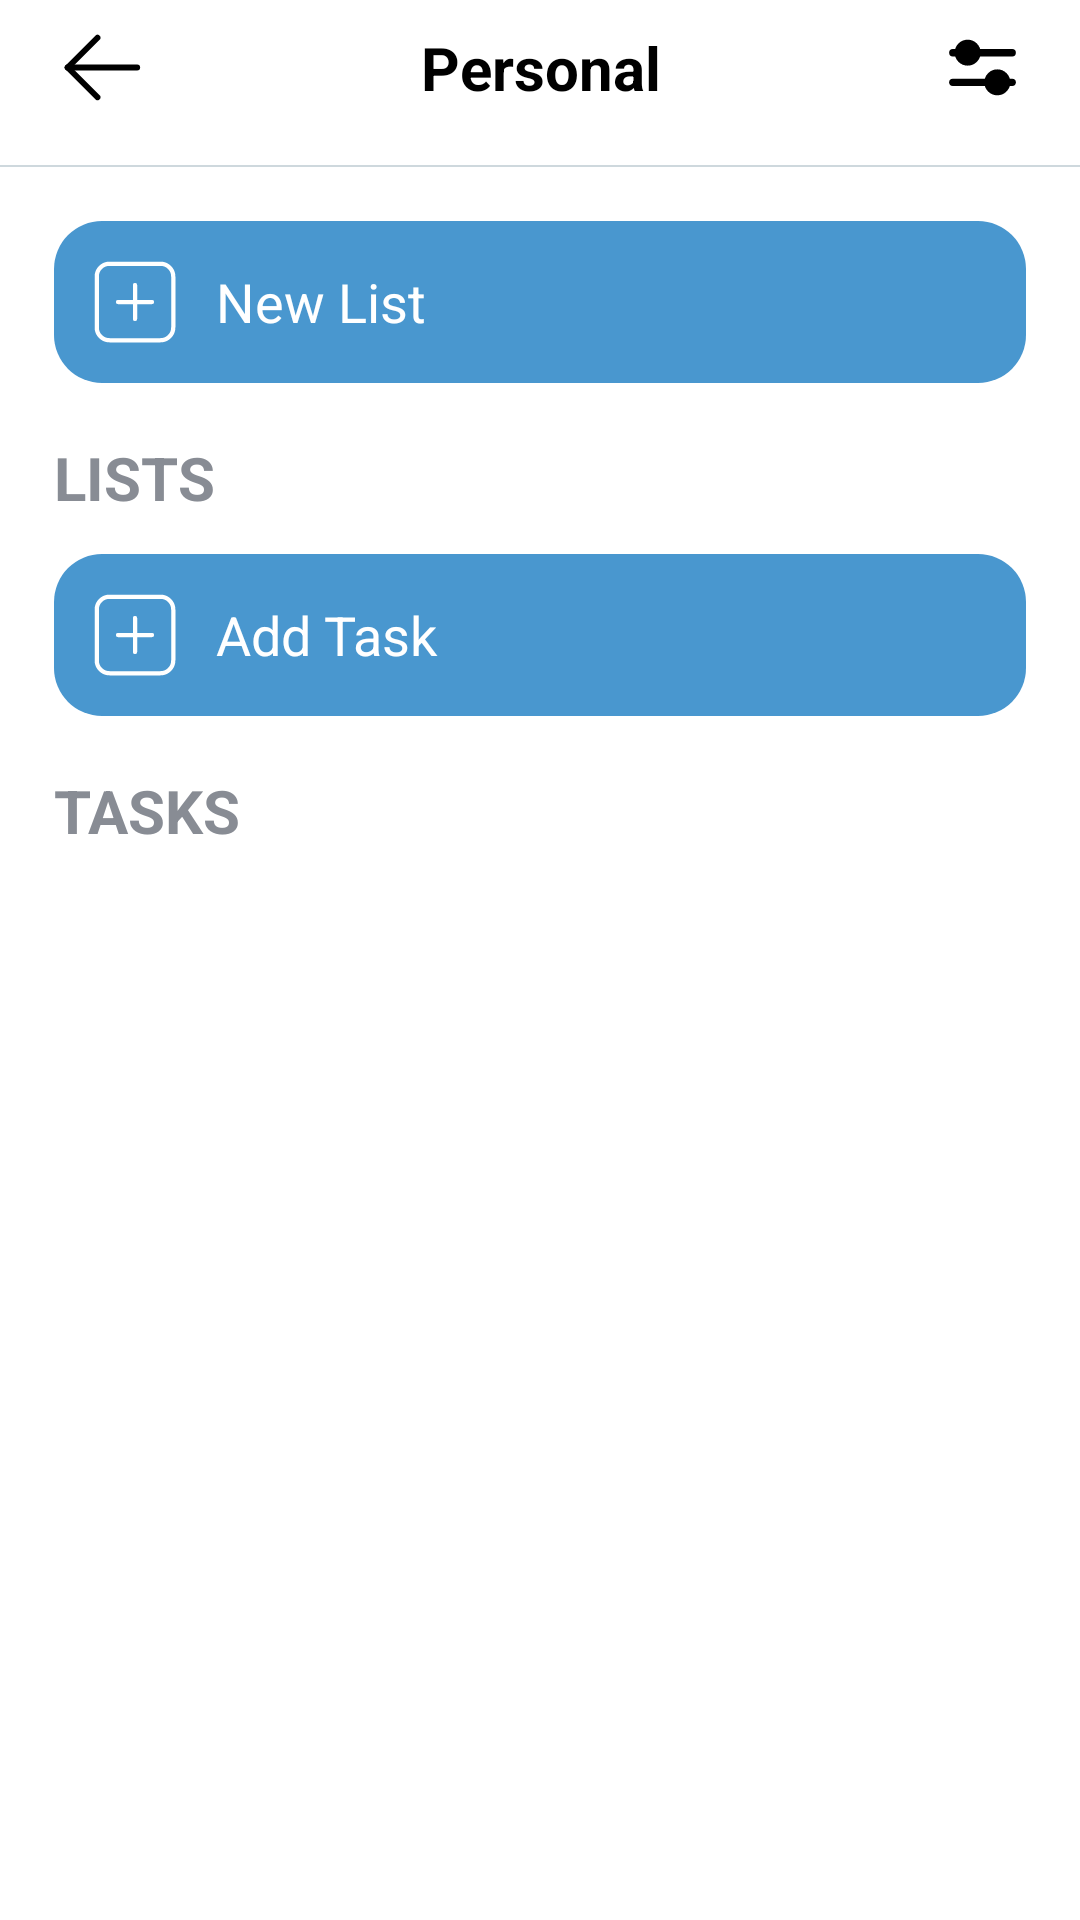

Reconstruct the res/layout file that produces this screen, plus the resources it refers to.
<!-- AndroidManifest.xml: application theme Theme.MyTodoApp -->
<!-- res/layout/fragment_folder_detail.xml -->
<?xml version="1.0" encoding="utf-8"?>
<LinearLayout xmlns:android="http://schemas.android.com/apk/res/android"
    xmlns:tools="http://schemas.android.com/tools"
    android:layout_width="match_parent"
    android:layout_height="match_parent"
    xmlns:app="http://schemas.android.com/apk/res-auto"
    android:background="@color/white"
    tools:context=".fragment.FolderDetailFragment"
    android:orientation="vertical">

    <androidx.constraintlayout.widget.ConstraintLayout
        android:layout_width="match_parent"
        android:layout_height="wrap_content"
        android:paddingStart="10dp"
        android:paddingEnd="10dp"
        android:paddingBottom="10dp">

        <ImageView
            android:id="@+id/btnBack"
            android:layout_width="45dp"
            android:layout_height="45dp"
            android:padding="2.5dp"
            android:clickable="true"
            android:contentDescription="@string/button_back"
            android:focusable="true"
            android:foreground="@drawable/ripple_rounded_bg"
            android:src="@drawable/ic_arrow_back"
            android:stateListAnimator="@animator/btn_click_scale"
            app:layout_constraintStart_toStartOf="parent"
            app:layout_constraintTop_toTopOf="parent"
            app:layout_constraintBottom_toBottomOf="parent"/>

        <TextView
            android:id="@+id/tvFolderTitle"
            android:layout_width="0dp"
            android:layout_height="wrap_content"
            android:gravity="center"
            android:text="@string/personal"
            android:textColor="@color/black"
            android:textSize="20sp"
            android:textStyle="bold"
            app:layout_constraintStart_toStartOf="parent"
            app:layout_constraintEnd_toEndOf="parent"
            app:layout_constraintTop_toTopOf="parent"
            app:layout_constraintBottom_toBottomOf="parent"
            android:layout_marginHorizontal="50dp"/>

        <ImageView
            android:id="@+id/btnNotification"
            android:contentDescription="@string/settings"
            android:layout_width="45dp"
            android:layout_height="45dp"
            android:padding="7.5dp"
            android:clickable="true"
            android:focusable="true"
            android:foreground="@drawable/ripple_rounded_bg"
            android:src="@drawable/ic_setting_task"
            android:stateListAnimator="@animator/btn_click_scale"
            app:tint="@color/black"
            app:layout_constraintEnd_toEndOf="parent"
            app:layout_constraintTop_toTopOf="parent"
            app:layout_constraintBottom_toBottomOf="parent"/>
    </androidx.constraintlayout.widget.ConstraintLayout>

    <FrameLayout
        android:layout_width="match_parent"
        android:layout_height="0.5dp"
        android:background="#ced8dd" />

    <androidx.core.widget.NestedScrollView
        android:layout_width="match_parent"
        android:layout_height="match_parent"
        android:fillViewport="true">

        <LinearLayout
            android:layout_width="match_parent"
            android:layout_height="wrap_content"
            android:layout_margin="18dp"
            android:orientation="vertical">

            <LinearLayout
                android:id="@+id/lnlAddTask"
                android:layout_width="match_parent"
                android:layout_height="wrap_content"
                android:layout_marginBottom="18dp"
                android:background="@drawable/bg_main_theme"
                android:clickable="true"
                android:focusable="true"
                android:foreground="@drawable/ripple_rounded_bg"
                android:orientation="horizontal"
                android:padding="10dp"
                android:stateListAnimator="@animator/btn_click_scale">

                <ImageView
                    android:layout_width="34dp"
                    android:layout_height="34dp"
                    android:contentDescription="@string/icon_add_list"
                    android:src="@drawable/ic_add_task"
                    app:tint="@color/white" />

                <TextView
                    android:layout_width="wrap_content"
                    android:layout_height="wrap_content"
                    android:layout_gravity="center"
                    android:layout_marginStart="10dp"
                    android:text="@string/new_list"
                    android:textColor="@color/white"
                    android:textSize="18sp" />
            </LinearLayout>

            <TextView
                android:layout_width="wrap_content"
                android:layout_height="wrap_content"
                android:layout_marginBottom="12dp"
                android:text="@string/lists"
                android:textColor="#888c94"
                android:textSize="20sp"
                android:textStyle="bold" />

            <androidx.recyclerview.widget.RecyclerView
                android:id="@+id/rvList"
                android:layout_width="match_parent"
                android:layout_height="wrap_content"
                android:layout_marginBottom="18dp"
                android:visibility="gone"
                tools:listitem="@layout/item_list" />

            <include
                android:id="@+id/listBlank"
                layout="@layout/layout_empty_state"
                android:layout_width="match_parent"
                android:layout_height="wrap_content"
                android:layout_marginBottom="12dp"
                android:visibility="gone" />

            <LinearLayout
                android:id="@+id/btnAddNewTask"
                android:layout_width="match_parent"
                android:layout_height="wrap_content"
                android:layout_marginBottom="18dp"
                android:background="@drawable/bg_main_theme"
                android:clickable="true"
                android:focusable="true"
                android:foreground="@drawable/ripple_rounded_bg"
                android:orientation="horizontal"
                android:padding="10dp"
                android:stateListAnimator="@animator/btn_click_scale">

                <ImageView
                    android:layout_width="34dp"
                    android:layout_height="34dp"
                    android:contentDescription="@string/add_task"
                    android:src="@drawable/ic_add_task"
                    app:tint="@color/white" />

                <TextView
                    android:layout_width="wrap_content"
                    android:layout_height="wrap_content"
                    android:layout_gravity="center"
                    android:layout_marginStart="10dp"
                    android:text="@string/add_task"
                    android:textColor="@color/white"
                    android:textSize="18sp" />
            </LinearLayout>

            <TextView
                android:layout_width="wrap_content"
                android:layout_height="wrap_content"
                android:layout_marginBottom="12dp"
                android:text="@string/tasks"
                android:textColor="#888c94"
                android:textSize="20sp"
                android:textStyle="bold" />

            <androidx.recyclerview.widget.RecyclerView
                android:id="@+id/rvFolderGroup"
                android:layout_width="match_parent"
                android:layout_height="wrap_content"
                android:layout_marginTop="10dp"
                android:nestedScrollingEnabled="false"
                android:visibility="gone"
                app:layoutManager="androidx.recyclerview.widget.LinearLayoutManager"
                tools:listitem="@layout/item_folder_group" />

            <include
                android:id="@+id/taskBlank"
                layout="@layout/layout_empty_state"
                android:layout_width="match_parent"
                android:layout_height="wrap_content"
                android:layout_marginTop="20dp"
                android:visibility="gone" />
        </LinearLayout>
    </androidx.core.widget.NestedScrollView>
</LinearLayout>
<!-- res/layout/item_list.xml (included above) -->
<?xml version="1.0" encoding="utf-8"?>
<androidx.cardview.widget.CardView
    xmlns:android="http://schemas.android.com/apk/res/android"
    xmlns:app="http://schemas.android.com/apk/res-auto"
    xmlns:tools="http://schemas.android.com/tools"
    android:id="@+id/layoutItem"
    android:layout_width="match_parent"
    android:layout_height="80dp"
    android:layout_margin="6dp"
    app:cardBackgroundColor="@color/white"
    app:cardCornerRadius="16dp"
    app:cardElevation="0dp"
    app:cardMaxElevation="0dp">

    <androidx.constraintlayout.widget.ConstraintLayout
        android:id="@+id/clListContent"
        android:layout_width="match_parent"
        android:layout_height="match_parent"
        android:background="@color/green_leaf_light"
        android:padding="12dp"
        android:clickable="true"
        android:focusable="true"
        android:stateListAnimator="@animator/btn_click_scale"
        android:foreground="@drawable/ripple_rounded_bg">

        <FrameLayout
            android:id="@+id/layoutFolderIcon"
            android:layout_width="48dp"
            android:layout_height="48dp"
            app:layout_constraintBottom_toBottomOf="parent"
            app:layout_constraintStart_toStartOf="parent"
            app:layout_constraintTop_toTopOf="parent">

            <com.google.android.material.imageview.ShapeableImageView
                android:id="@+id/imgFolderIconBg"
                android:layout_width="match_parent"
                android:layout_height="match_parent"
                android:background="@color/green_leaf"
                app:shapeAppearanceOverlay="@style/CircleImageStyle" />

            <ImageView
                android:id="@+id/imgFolderIcon"
                android:layout_width="28dp"
                android:layout_height="28dp"
                android:layout_gravity="center"
                android:scaleType="fitCenter"
                app:srcCompat="@drawable/ic_book" />

        </FrameLayout>

        <TextView
            android:id="@+id/tvListName"
            android:layout_width="0dp"
            android:layout_height="wrap_content"
            android:layout_marginStart="12dp"
            android:ellipsize="end"
            android:maxLines="1"
            android:text="@string/shopping"
            android:textColor="#2D2D2D"
            android:textSize="20sp"
            app:layout_constraintStart_toEndOf="@+id/layoutFolderIcon"
            app:layout_constraintTop_toTopOf="@+id/layoutFolderIcon" />

        <ProgressBar
            android:id="@+id/progressList"
            style="?android:attr/progressBarStyleHorizontal"
            android:layout_width="0dp"
            android:layout_height="10dp"
            android:layout_marginStart="12dp"
            android:max="100"
            android:progress="60"
            android:progressDrawable="@drawable/custom_progress_bar"
            app:layout_constraintBottom_toBottomOf="parent"
            app:layout_constraintEnd_toStartOf="@+id/tvProgressList"
            app:layout_constraintStart_toEndOf="@+id/layoutFolderIcon"
            app:layout_constraintTop_toBottomOf="@+id/tvListName" />

        <TextView
            android:id="@+id/tvProgressList"
            android:layout_width="wrap_content"
            android:layout_height="wrap_content"
            android:layout_marginStart="8dp"
            android:layout_marginEnd="24dp"
            android:text="@string/_20"
            app:layout_constraintBottom_toBottomOf="@+id/progressList"
            app:layout_constraintEnd_toStartOf="@+id/imgRightArrow"
            app:layout_constraintStart_toEndOf="@+id/progressList"
            app:layout_constraintTop_toTopOf="@+id/progressList" />

        <TextView
            android:id="@+id/imgRightArrow"
            android:layout_width="wrap_content"
            android:layout_height="wrap_content"
            android:text="@string/right_arrow"
            app:layout_constraintBottom_toBottomOf="parent"
            app:layout_constraintEnd_toEndOf="parent"
            app:layout_constraintTop_toTopOf="parent" />

    </androidx.constraintlayout.widget.ConstraintLayout>
</androidx.cardview.widget.CardView>
<!-- res/layout/layout_empty_state.xml (included above) -->
<?xml version="1.0" encoding="utf-8"?>
<LinearLayout xmlns:android="http://schemas.android.com/apk/res/android"
    android:layout_width="match_parent"
    android:layout_height="wrap_content"
    android:gravity="center"
    android:orientation="vertical"
    android:padding="20dp">

    <ImageView
        android:id="@+id/ivEmptyImg"
        android:layout_width="200dp"
        android:layout_height="200dp"
        android:src="@drawable/empty_img"
        android:contentDescription="@null" />

    <TextView
        android:id="@+id/tvEmptyText"
        android:layout_width="wrap_content"
        android:layout_height="wrap_content"
        android:layout_marginTop="12dp"
        android:text="@string/no_tasks_here"
        android:textColor="#A0A0A0"
        android:textSize="16sp"
        android:textStyle="bold" />
</LinearLayout>
<!-- res/layout/item_folder_group.xml (included above) -->
<?xml version="1.0" encoding="utf-8"?>
<LinearLayout xmlns:android="http://schemas.android.com/apk/res/android"
    android:id="@+id/lnlFolderDetail"
    xmlns:app="http://schemas.android.com/apk/res-auto"
    xmlns:tools="http://schemas.android.com/tools"
    android:layout_width="match_parent"
    android:layout_height="wrap_content"
    android:layout_marginBottom="10dp"
    android:background="@drawable/bg_grey"
    android:clickable="true"
    android:focusable="true"
    android:stateListAnimator="@animator/btn_click_scale"
    android:foreground="@drawable/ripple_rounded_bg"
    android:orientation="vertical">
    <androidx.constraintlayout.widget.ConstraintLayout
        android:layout_width="match_parent"
        android:layout_height="wrap_content"
        android:padding="16dp">

        <LinearLayout
            android:id="@+id/taskTitle"
            android:layout_width="match_parent"
            android:layout_height="wrap_content"
            android:layout_marginEnd="15dp"
            android:layout_marginStart="15dp"
            app:layout_constraintTop_toTopOf="parent"
            app:layout_constraintStart_toStartOf="parent"
            app:layout_constraintEnd_toEndOf="parent">
            <TextView
                android:id="@+id/tvFolderName"
                android:layout_width="0dp"
                android:layout_height="wrap_content"
                android:layout_weight="1"
                android:textSize="24sp"
                android:textStyle="bold"
                android:text="@string/personal"/>

            <ImageView
                android:id="@+id/btnTaskSetting"
                android:layout_width="30dp"
                android:layout_height="30dp"
                android:layout_gravity="center_vertical"
                android:background="?attr/selectableItemBackgroundBorderless"
                android:src="@drawable/ic_setting_task"
                android:clickable="true"
                android:focusable="true"
                android:stateListAnimator="@animator/btn_click_scale"
                android:foreground="@drawable/ripple_rounded_bg"
                app:tint="@color/black" />
        </LinearLayout>

        <androidx.recyclerview.widget.RecyclerView
            android:id="@+id/rvTasks"
            android:layout_width="match_parent"
            android:layout_height="wrap_content"
            android:layout_marginTop="10dp"
            app:layoutManager="androidx.recyclerview.widget.LinearLayoutManager"
            tools:listitem="@layout/item_task"
            app:layout_constraintTop_toBottomOf="@+id/taskTitle"
            app:layout_constraintStart_toStartOf="parent"
            app:layout_constraintEnd_toEndOf="parent"
            app:layout_constraintBottom_toBottomOf="parent" />
    </androidx.constraintlayout.widget.ConstraintLayout>
</LinearLayout>
<!-- res/layout/item_task.xml (included above) -->
<?xml version="1.0" encoding="utf-8"?>
<androidx.constraintlayout.widget.ConstraintLayout xmlns:android="http://schemas.android.com/apk/res/android"
    android:id="@+id/taskView"
    xmlns:app="http://schemas.android.com/apk/res-auto"
    android:layout_width="match_parent"
    android:layout_height="wrap_content"
    android:padding="12dp">

    <CheckBox
        android:id="@+id/cbTaskStatus"
        android:layout_width="23dp"
        android:layout_height="23dp"
        android:button="@null"
        android:background="@drawable/cb_custom_circle"
        app:layout_constraintBottom_toBottomOf="parent"
        app:layout_constraintStart_toStartOf="parent"
        app:layout_constraintTop_toTopOf="parent" />

    <TextView
        android:id="@+id/tvTaskTitle"
        android:layout_width="0dp"
        android:layout_height="wrap_content"
        android:layout_marginStart="10dp"
        android:layout_marginEnd="12dp"
        android:textColor="@color/black"
        android:text="@string/task_title"
        android:textSize="20sp"
        app:layout_constraintEnd_toEndOf="parent"
        app:layout_constraintStart_toEndOf="@+id/cbTaskStatus"
        app:layout_constraintTop_toTopOf="parent" />

    <LinearLayout
        android:layout_width="0dp"
        android:layout_height="wrap_content"
        android:layout_marginStart="10dp"
        android:layout_marginTop="5dp"
        android:orientation="horizontal"
        app:layout_constraintBottom_toBottomOf="parent"
        app:layout_constraintEnd_toEndOf="@+id/tvTaskTitle"
        app:layout_constraintStart_toEndOf="@+id/cbTaskStatus"
        app:layout_constraintTop_toBottomOf="@+id/tvTaskTitle">

        <ImageView
            android:id="@+id/imgClock"
            android:layout_width="20dp"
            android:layout_height="20dp"
            android:contentDescription="@string/clock"
            app:tint="#6b6f72"
            app:srcCompat="@drawable/clock" />

        <TextView
            android:id="@+id/tvTaskTime"
            android:layout_width="wrap_content"
            android:layout_height="wrap_content"
            android:layout_marginStart="4dp"
            android:layout_marginEnd="10dp"
            android:text="@string/_09_00_am"
            android:textColor="#6b6f72"
            android:textSize="14sp" />

        <ImageView
            android:id="@+id/imgNotifyBell"
            android:layout_width="20dp"
            android:layout_height="20dp"
            android:layout_marginEnd="10dp"
            android:contentDescription="@string/notification"
            app:tint="#6b6f72"
            app:srcCompat="@drawable/bell_click" />

        <ImageView
            android:id="@+id/imgPriorityIcon"
            android:layout_width="16dp"
            android:layout_height="16dp"
            android:contentDescription="@string/priority"
            android:src="@drawable/ic_tag"
            android:layout_gravity="center"
            app:tint="#ee4d5e" />

        <TextView
            android:id="@+id/tvPriorityText"
            android:layout_width="wrap_content"
            android:layout_height="wrap_content"
            android:layout_marginStart="4dp"
            android:text="@string/high"
            android:textColor="#ee4d5e"
            android:textSize="14sp" />

    </LinearLayout>

</androidx.constraintlayout.widget.ConstraintLayout>
<!-- resources referenced by this layout -->
<resources>
  <color name="black">#000000</color>
  <color name="green_leaf">#a6e385</color>
  <color name="green_leaf_light">#e5f7dd</color>
  <color name="white">#FFFFFF</color>
  <!-- drawable bg_grey (drawable) -->
  <?xml version="1.0" encoding="utf-8"?>
  <selector xmlns:android="http://schemas.android.com/apk/res/android">
      <item android:state_pressed="true">
          <shape android:shape="rectangle">
              <solid android:color="#C1C2C5" />
              <corners android:radius="16dp" />
          </shape>
      </item>
      <item>
          <shape android:shape="rectangle">
              <solid android:color="#f3f5f9" />
              <corners android:radius="16dp" />
          </shape>
      </item>
  </selector>
  <!-- drawable bg_main_theme (drawable) -->
  <?xml version="1.0" encoding="utf-8"?>
  <selector xmlns:android="http://schemas.android.com/apk/res/android">
      <item>
          <shape android:shape="rectangle">
              <corners android:radius="16dp"/>
              <solid android:color="?attr/mainThemeColor"/>
          </shape>
      </item>
  </selector>
  <!-- drawable ic_setting_task (drawable) -->
  <?xml version="1.0" encoding="utf-8"?>
  <vector xmlns:android="http://schemas.android.com/apk/res/android"
      android:width="20dp"
      android:height="20dp"
      android:viewportWidth="24"
      android:viewportHeight="24">
  
      <path
          android:fillColor="#FFFFFF"
          android:pathData="M4,7 h16 a1,1 0 0,1 0,2 h-16 a1,1 0 0,1 0,-2 z" />
  
      <path
          android:fillColor="#FFFFFF"
          android:pathData="M8,4.5 a3.5,3.5 0 1,0 0,7 a3.5,3.5 0 1,0 0,-7" />
  
      <path
          android:fillColor="#FFFFFF"
          android:pathData="M4,15 h16 a1,1 0 0,1 0,2 h-16 a1,1 0 0,1 0,-2 z" />
  
      <path
          android:fillColor="#FFFFFF"
          android:pathData="M16,12.5 a3.5,3.5 0 1,0 0,7 a3.5,3.5 0 1,0 0,-7" />
  </vector>
  <!-- drawable ripple_rounded_bg (drawable) -->
  <?xml version="1.0" encoding="utf-8"?>
  <ripple xmlns:android="http://schemas.android.com/apk/res/android"
      android:color="#1A4997cf">
      <item android:id="@android:id/background">
          <shape android:shape="rectangle">
              <solid android:color="@android:color/transparent" />
              <corners android:radius="16dp" />
          </shape>
      </item>
  
      <item android:id="@android:id/mask">
          <shape android:shape="rectangle">
              <solid android:color="@android:color/white" />
              <corners android:radius="16dp" />
          </shape>
      </item>
  </ripple>
  <string name="_09_00_am">09:00 AM</string>
  <string name="_20">20%</string>
  <string name="add_task">Add Task</string>
  <string name="button_back">Button back</string>
  <string name="clock">clock</string>
  <string name="high">High</string>
  <string name="icon_add_list">Icon add list</string>
  <string name="lists">LISTS</string>
  <string name="new_list">New List</string>
  <string name="no_tasks_here">No tasks here</string>
  <string name="notification">notification</string>
  <string name="personal">Personal</string>
  <string name="priority">Priority</string>
  <string name="right_arrow">＞</string>
  <string name="settings">Settings</string>
  <string name="shopping">Shopping</string>
  <string name="task_title">Task Title</string>
  <string name="tasks">TASKS</string>
  <style name="CircleImageStyle">
          <item name="cornerSize">50%</item>
      </style>
  <style name="Theme.MyTodoApp" parent="Theme.Material3.Light.NoActionBar">
          <item name="colorPrimary">@color/white</item>
          <item name="colorAccent">@color/blue</item>
          <item name="mainThemeColor">@color/blue</item>
          <item name="mainThemeLight">#dbe9f5</item>
          <item name="navGradientStart">#E3F2FD</item>
          <item name="appLogo">@drawable/icon</item>
          <item name="android:windowLightStatusBar">true</item>
          <item name="android:forceDarkAllowed" tools:targetApi="q">false</item>
      </style>
  <color name="blue">#4997cf</color>
</resources>
